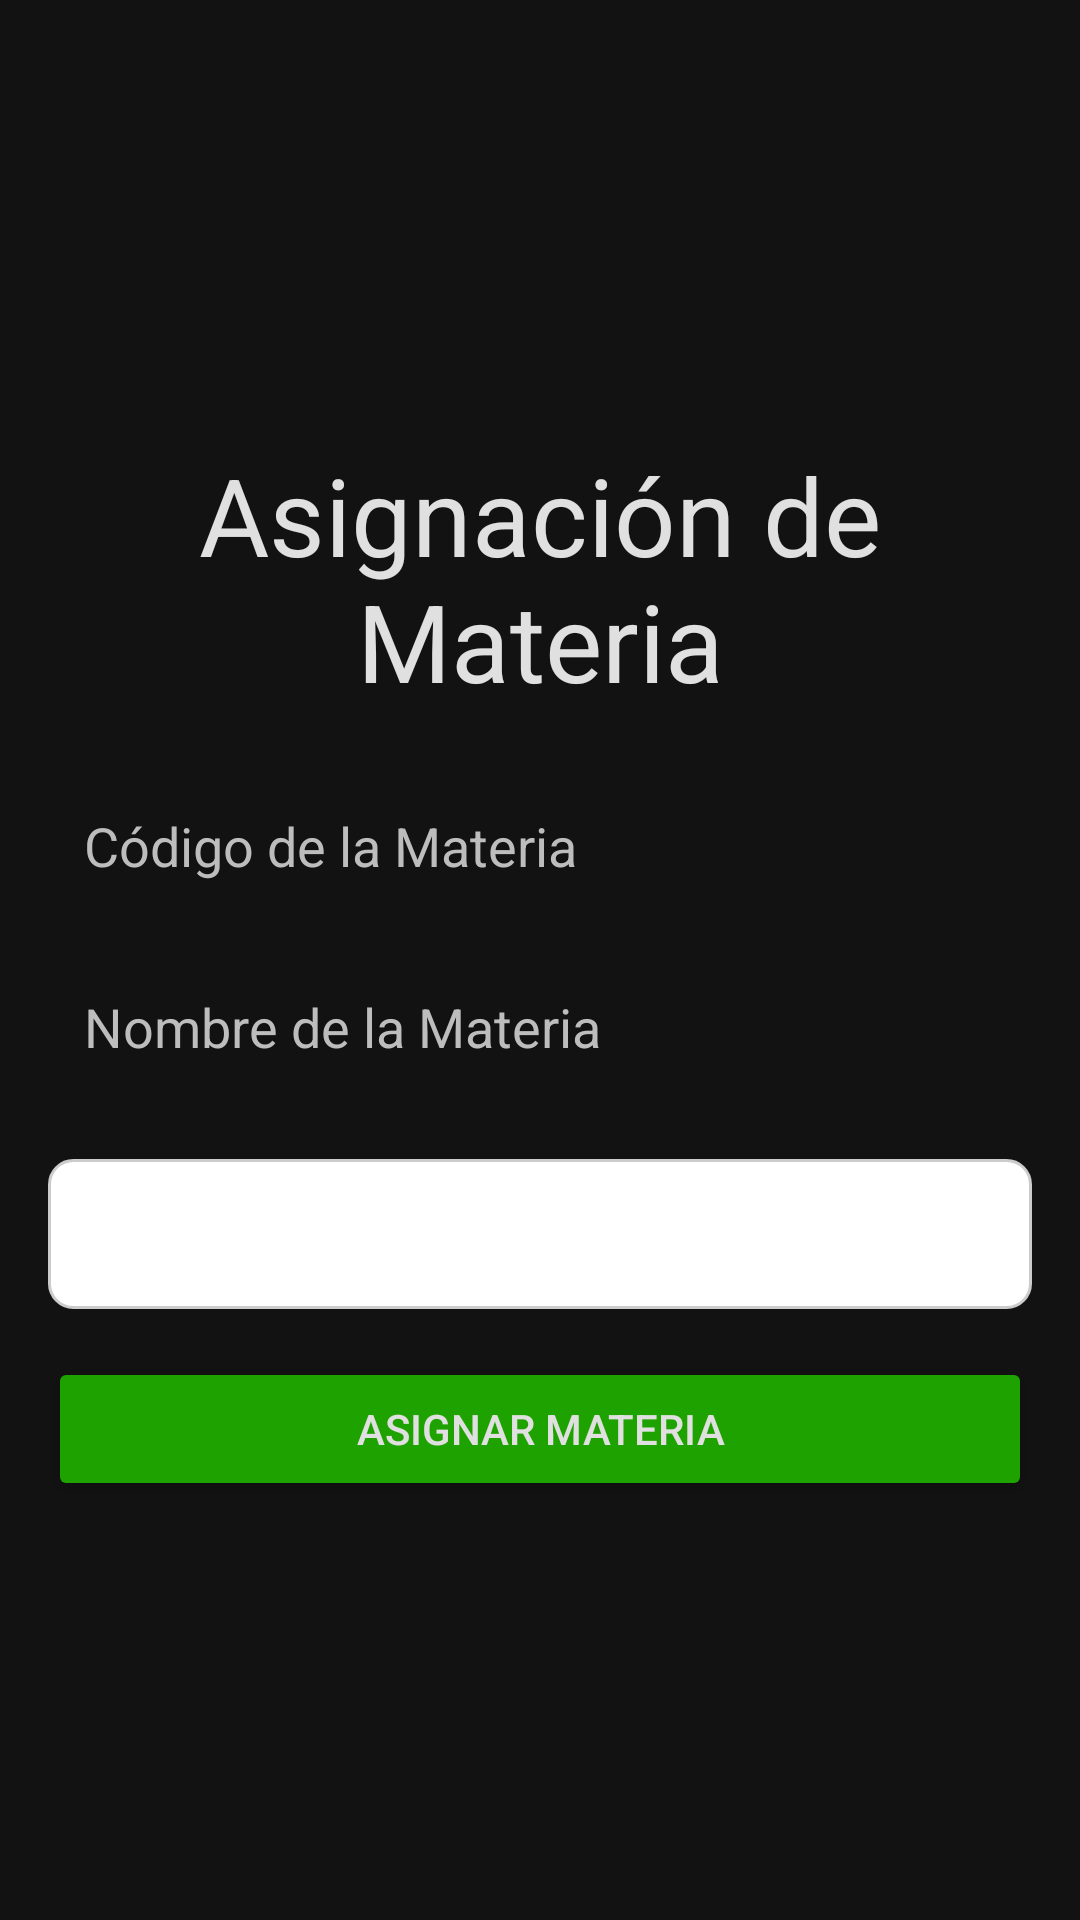

Android layout source for this screen:
<!-- AndroidManifest.xml: application theme Theme.Examen_U2 -->
<!-- res/layout/activity_asignar_materia.xml -->
<?xml version="1.0" encoding="utf-8"?>
<LinearLayout xmlns:android="http://schemas.android.com/apk/res/android"
    xmlns:app="http://schemas.android.com/apk/res-auto"
    xmlns:tools="http://schemas.android.com/tools"
    android:id="@+id/main"
    android:layout_width="match_parent"
    android:layout_height="match_parent"
    android:orientation="vertical"
    android:padding="16dp"
    android:gravity="center"
    android:background="@color/background_dark"
    tools:context=".Asignar_Materia">

    
    <TextView
        android:layout_width="match_parent"
        android:layout_height="wrap_content"
        android:text="Asignación de Materia"
        android:textSize="36sp"
        android:gravity="center"
        android:layout_margin="20dp"
        android:textColor="@color/primary_text_dark"/>

    
    <EditText
        android:id="@+id/etCodigoMateria"
        android:layout_width="match_parent"
        android:layout_height="wrap_content"
        android:hint="Código de la Materia"
        android:inputType="text"
        android:background="@drawable/rounded_edittext"
        android:padding="12dp"
        android:layout_marginBottom="12dp"
        android:textColor="@color/primary_text"
        android:textColorHint="@color/hint_dark"/>

    
    <EditText
        android:id="@+id/etNombreMateria"
        android:layout_width="match_parent"
        android:layout_height="wrap_content"
        android:hint="Nombre de la Materia"
        android:inputType="text"
        android:background="@drawable/rounded_edittext"
        android:padding="12dp"
        android:layout_marginBottom="12dp"
        android:textColor="@color/primary_text"
        android:textColorHint="@color/hint_dark"/>

    
    <Spinner
        android:id="@+id/spinnerMatriculas"
        android:layout_width="match_parent"
        android:layout_height="50dp"
        android:layout_marginTop="8dp"
        android:layout_marginBottom="16dp"
        android:background="@drawable/spinner_background"
        android:popupBackground="@drawable/spinner_popup_background"
        android:textColor="@color/black"
        android:textSize="18sp"/>

    
    <Button
        android:id="@+id/btnAsignarMateria"
        android:layout_width="match_parent"
        android:layout_height="wrap_content"
        android:text="Asignar Materia"
        android:backgroundTint="#1EA200"
        android:textColor="@color/primary_text_dark"
        android:fontFamily="sans-serif-medium"
        android:layout_marginBottom="12dp"
        android:padding="12dp"/>

</LinearLayout>
<!-- resources referenced by this layout -->
<resources>
  <color name="background_dark">#121212</color>
  <color name="black">#FF000000</color>
  <color name="hint_dark">#BDBDBD</color>
  <color name="primary_text">#212121</color>
  <color name="primary_text_dark">#E0E0E0</color>
  <!-- drawable spinner_background (drawable) -->
  <?xml version="1.0" encoding="utf-8"?>
  <shape xmlns:android="http://schemas.android.com/apk/res/android"
      android:shape="rectangle">
  
      <solid android:color="#FFFFFF" /> 
      <stroke android:width="1dp" android:color="#CCCCCC" /> 
      <corners android:radius="8dp" /> 
  
  </shape>
  <!-- drawable spinner_popup_background (drawable) -->
  <shape xmlns:android="http://schemas.android.com/apk/res/android">
      <solid android:color="@android:color/white"/>
      <corners android:radius="8dp"/>
      <stroke android:color="@color/white" android:width="2dp"/>
  </shape>
  <style name="Theme.Examen_U2" parent="Base.Theme.Examen_U2" />
  <color name="white">#FFFFFFFF</color>
  <style name="Base.Theme.Examen_U2" parent="Theme.Material3.DayNight.NoActionBar">
          
          
      </style>
</resources>
